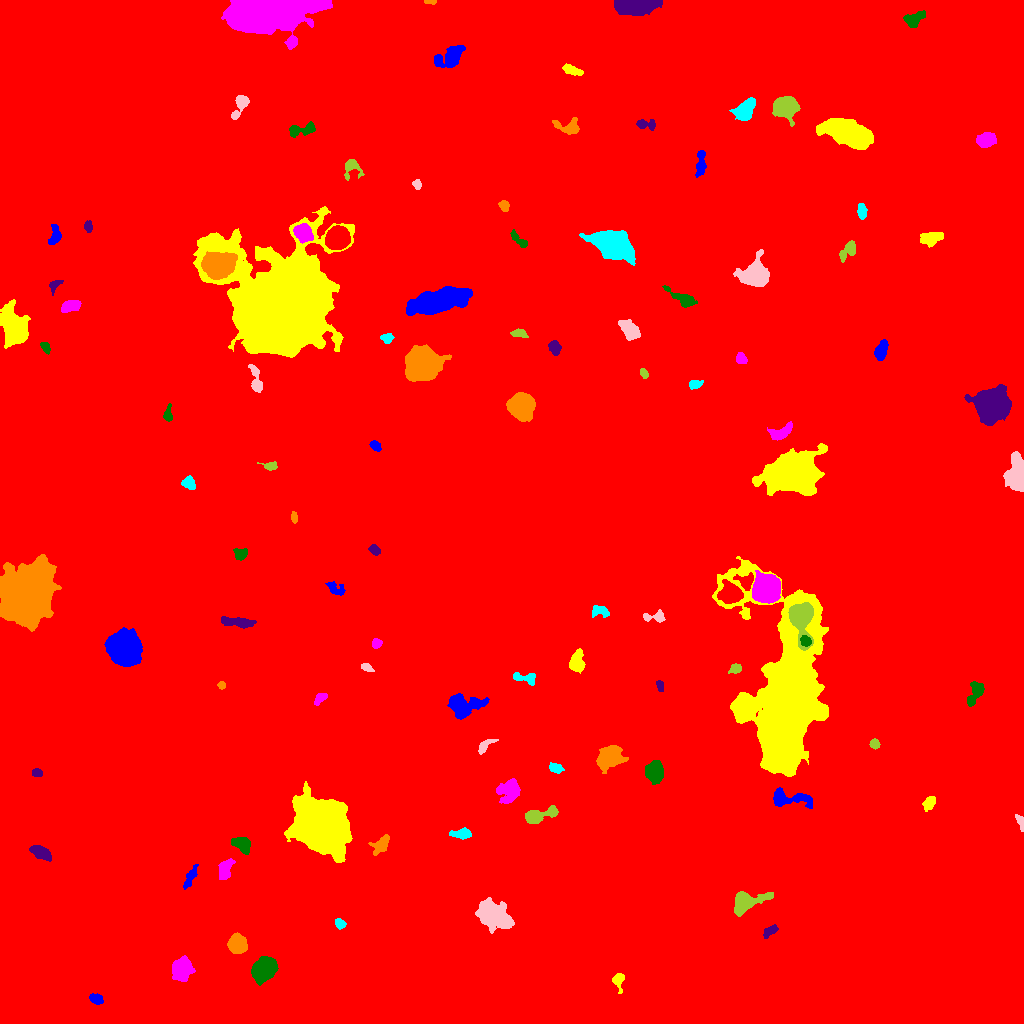

The file beside this chart, header and first rows:
ID, X, Y, A, B, theta, total_flux, mu_max, mu_median, mu_mean, R_fwhm, R_e, R10, R90, x_start, x_end, y_start, y_end, area, greylevel
0, 508.6, 526.6, 297.3, 287.4, 1.178, 3310407, 20.0, 3.0, 3.649, 124.4, 249.8, 94.37, 410.4, 0, 1023, 0, 1023, 907086, 3.649
1, 95.58, 24.5, 3.221, 2.309, -0.3922, 461.0, 8.0, 3.5, 3.492, 4.583, 3.478, 1.382, 5.412, 89, 103, 19, 30, 132, 13.49
2, 618, 43.74, 3.915, 2.546, -1.536, 434.0, 7.0, 2.0, 2.837, 4.029, 3.385, 1.382, 5.67, 612, 624, 30, 50, 153, 12.84
3, 182.1, 54.64, 5.682, 4.709, 1.375, 3036, 14.0, 7.0, 6.963, 8.831, 6.723, 2.646, 10.16, 172, 195, 42, 68, 436, 15.96
4, 263.7, 53.45, 5.867, 4.501, 0.8095, 7188, 35.0, 11.0, 13, 7.485, 6.555, 2.585, 10.56, 251, 278, 38, 67, 553, 23
5, 769.9, 92.45, 4.201, 1.99, 0.6038, 413.0, 5.0, 3.0, 3.105, 5.078, 3.613, 1.596, 5.499, 763, 778, 85, 99, 133, 13.11
6, 237.9, 79.08, 4.33, 3.889, -0.885, 2734, 20.0, 8.0, 8.137, 6.358, 5.262, 2.111, 8.349, 227, 247, 70, 91, 336, 18.14
7, 339.6, 99.82, 2.628, 2.148, -0.7602, 632.0, 13.0, 6.0, 6.32, 3.909, 3.038, 1.128, 4.754, 335, 346, 94, 105, 100, 15.32
8, 492.2, 108.9, 8.262, 5.181, -0.5147, 6858, 28.0, 6.0, 8.174, 7.225, 7.399, 2.821, 13.17, 475, 514, 90, 126, 839, 17.17
9, 747.1, 121.5, 9.468, 4.509, 0.3414, 2967, 15.0, 5.0, 5.772, 6.699, 6.531, 2.523, 10.94, 734, 773, 107, 132, 514, 14.77
10, 446.4, 141.6, 5.655, 1.964, 1.168, 329.0, 4.0, 2.0, 2.043, 5.781, 4.029, 1.596, 6.232, 440, 453, 132, 151, 161, 12.04
11, 190, 146.1, 6.251, 1.991, 1.087, 655.0, 8.0, 3.0, 3.599, 4.886, 4.146, 1.596, 6.699, 183, 198, 134, 159, 182, 12.6
12, 321.6, 198.8, 13.39, 10.13, -0.8632, 76233, 106.0, 16.0, 24.54, 11.6, 13.32, 4.983, 24.53, 284, 352, 161, 242, 3107, 32.54
13, 224.9, 153.6, 5.91, 3.004, 1.157, 690.0, 6.0, 3.0, 2.816, 6.604, 4.918, 1.871, 7.653, 218, 235, 144, 165, 245, 12.82
14, 241.5, 179.2, 5.005, 3.215, -0.5356, 1266, 10.0, 5.0, 5.084, 6.699, 5.015, 2.034, 7.632, 231, 250, 169, 186, 249, 15.08
15, 41.21, 170.4, 5.522, 2.623, -0.4503, 1736, 14.0, 7.0, 6.944, 6.531, 4.918, 2.034, 7.632, 29, 51, 162, 178, 250, 15.94
16, 381.7, 179.7, 6.32, 3.221, 0.8341, 385.0, 5.0, 1.0, 1.618, 3.868, 4.297, 1.596, 7.313, 368, 389, 168, 189, 238, 13.62
17, 461.4, 189.6, 5.145, 2.373, 0.0154, 697.0, 8.0, 4.0, 3.768, 5.528, 4.406, 1.693, 6.77, 449, 471, 184, 196, 185, 12.77
18, 1021, 200.7, 4.711, 1.566, -1.218, 257.0, 6.0, 3.0, 2.596, 4.146, 3.192, 1.128, 4.787, 1015, 1023, 192, 209, 99, 12.6
19, 538.4, 207.9, 9.197, 2.921, 0.2621, 1382, 10.0, 4.0, 3.983, 6.676, 5.47, 2.111, 8.612, 525, 558, 200, 218, 347, 14.98
20, 139.3, 214.1, 6.143, 3.071, 0.6218, 2253, 15.0, 6.0, 6.493, 6.84, 5.499, 2.257, 8.482, 128, 153, 200, 225, 347, 16.49
21, 789.7, 224.9, 12.21, 3.705, -0.08984, 1893, 11.0, 4.0, 4.392, 6.723, 6.383, 2.459, 10.09, 773, 812, 215, 236, 431, 13.39
22, 929, 220.6, 3.74, 2.307, 0.9225, 454.0, 7.0, 3.0, 3.007, 4.146, 3.7, 1.493, 5.836, 922, 935, 212, 227, 151, 13.01
23, 509.4, 233.1, 5.904, 4.959, 0.9919, 1847, 11.0, 4.0, 4.366, 6.433, 6.283, 2.459, 10.05, 496, 520, 220, 245, 423, 13.37
24, 654.8, 251.2, 5.375, 4.283, -1.515, 811.0, 4.0, 2.0, 2.234, 9.115, 6.18, 2.523, 9.167, 645, 663, 239, 263, 363, 12.23
25, 36.93, 250.7, 2.692, 2.01, -0.09763, 330.0, 6.0, 4.0, 3.882, 4.583, 3.09, 1.262, 4.549, 32, 42, 247, 255, 85, 12.88
26, 609.5, 266.8, 5.916, 4.641, 0.6735, 4845, 25.0, 7.0, 8.874, 6.956, 6.358, 2.523, 10.59, 596, 628, 250, 278, 546, 17.87
27, 555.2, 255.4, 3.14, 2.067, -0.3233, 428.0, 7.0, 3.0, 3.397, 4.26, 3.192, 1.382, 5.14, 549, 564, 250, 261, 126, 13.4
28, 485.1, 277.7, 5.731, 2.114, 0.6866, 498.0, 8.0, 3.0, 3.434, 4.222, 3.785, 1.382, 6.024, 478, 498, 269, 284, 145, 13.43
29, 874.5, 279.2, 2.466, 2.075, -0.6935, 383.0, 9.0, 4.0, 4.163, 3.613, 2.932, 1.128, 4.514, 869, 880, 274, 285, 92, 14.16
30, 620, 292.1, 3.472, 2.892, -1.552, 955.0, 12.0, 5.0, 5.823, 4.983, 3.949, 1.596, 6.232, 614, 627, 285, 301, 164, 15.82
31, 463.9, 318, 8.931, 5.712, 0.06924, 2474, 10.0, 4.0, 4.186, 9.132, 7.569, 2.985, 11.69, 447, 489, 304, 330, 591, 19.19
32, 743.6, 313.8, 4.158, 3.9, -0.6197, 2863, 22.0, 9.0, 9.356, 6.18, 5.14, 2.034, 8.176, 734, 754, 304, 324, 306, 27.36
33, 320.3, 325.4, 3.695, 1.973, 0.6839, 301.0, 6.0, 3.0, 2.529, 4.514, 3.338, 1.262, 5.046, 314, 327, 318, 330, 119, 12.53
34, 974.8, 330.6, 7.35, 2.976, 1.185, 600.0, 4.0, 2.0, 2.264, 7.858, 5.232, 2.111, 7.797, 967, 984, 317, 342, 265, 12.26
35, 659.8, 338, 2.972, 1.691, -1.276, 240.0, 7.0, 3.0, 3.077, 3.141, 2.764, 0.9772, 4.297, 656, 663, 332, 343, 78, 13.08
36, 221.3, 338.4, 1.909, 1.417, -0.1187, 156.0, 7.0, 2.0, 2.644, 2.459, 2.034, 0.7979, 3.385, 217, 225, 334, 342, 59, 15.64
37, 525.3, 345.5, 6.646, 2.534, -0.1648, 567.0, 7.0, 3.0, 3.016, 4.549, 4.184, 1.596, 6.628, 513, 535, 338, 351, 188, 22.02
38, 366.7, 355.8, 3.107, 1.696, -0.3957, 314.0, 7.0, 3.0, 3.528, 3.432, 2.877, 1.128, 4.618, 361, 374, 352, 360, 89, 14.53
39, 735.8, 355, 3.113, 2.097, 0.3746, 218.0, 4.0, 2.0, 1.982, 4.754, 3.192, 1.262, 4.787, 728, 741, 350, 360, 110, 11.98
40, 669.9, 355.6, 4.849, 2.418, 0.3911, 835.0, 10.0, 5.0, 4.718, 5.412, 4.184, 1.596, 6.433, 660, 679, 351, 365, 177, 13.72
41, 124.3, 375.2, 6.851, 6.469, -0.6607, 43298, 139.0, 25.0, 38.73, 8.704, 8.234, 3.241, 14.07, 104, 142, 357, 396, 1118, 47.73
42, 576.7, 361.2, 5.177, 3.229, 1.512, 1362, 11.0, 5.0, 4.935, 6.05, 5.015, 2.034, 7.838, 569, 585, 350, 375, 276, 23.93
43, 376.2, 379.5, 2.254, 2.101, 0.496, 357.0, 10.0, 4.0, 3.839, 3.478, 2.764, 0.9772, 4.334, 372, 382, 375, 385, 93, 16.84
44, 805.6, 382.1, 2.603, 2.296, -0.6903, 776.0, 16.0, 7.0, 7.185, 3.949, 3.141, 1.262, 4.886, 800, 811, 377, 388, 108, 56.19
45, 236.9, 401.4, 8.556, 2.166, -0.08579, 759.0, 6.0, 2.0, 2.608, 6.457, 5.109, 2.034, 8.117, 221, 256, 395, 407, 291, 12.61
46, 25.97, 430.1, 10.97, 9.26, 1.008, 115419, 233.0, 15.0, 35.9, 9.575, 10.95, 4.107, 22.4, 0, 61, 392, 469, 3215, 44.9
47, 599.6, 412.2, 4.866, 2.412, -0.0776, 401.0, 6.0, 2.0, 2.416, 5.109, 3.909, 1.493, 5.944, 592, 609, 406, 418, 166, 20.42
48, 655.9, 406.7, 5.98, 2.54, 0.02277, 371.0, 6.0, 2.0, 2.235, 4.297, 3.785, 1.493, 6.155, 643, 665, 401, 414, 166, 12.23
49, 800.8, 407, 8.228, 5.17, -1.497, 12729, 54.0, 13.0, 18.72, 8.098, 6.887, 2.764, 11.44, 788, 813, 373, 421, 680, 54.72
50, 730.7, 429.9, 5.055, 4.4, -0.2033, 4376, 25.0, 8.5, 10.18, 6.956, 5.863, 2.394, 9.491, 717, 743, 420, 444, 430, 29.18
51, 335.6, 434.5, 5.095, 2.795, -0.5013, 581.0, 8.0, 3.0, 3.418, 4.853, 4.146, 1.596, 6.482, 325, 345, 428, 442, 170, 12.42
52, 785.8, 322.2, 40.92, 14.92, 1.548, 219754, 97.0, 13.0, 23.73, 22.13, 22.73, 8.849, 41.34, 712, 828, 247, 467, 9260, 31.73
53, 766.6, 435.2, 5.798, 5.579, -1.135, 28468, 116.0, 27.0, 37.36, 7.939, 7.136, 2.821, 11.9, 752, 780, 420, 453, 762, 52.36
54, 240.8, 469.3, 3.193, 2.616, 0.291, 569.0, 9.0, 4.0, 3.951, 4.068, 3.523, 1.382, 5.67, 233, 247, 463, 475, 144, 13.95
55, 374.4, 473.4, 2.953, 2.068, -0.5629, 380.0, 8.0, 3.5, 3.654, 4.068, 3.141, 1.262, 4.918, 368, 380, 468, 479, 104, 15.65
56, 293.9, 506.1, 2.645, 1.512, -1.449, 226.0, 6.0, 3.0, 3.139, 3.7, 2.585, 0.9772, 4.029, 291, 297, 500, 512, 72, 15.14
57, 188.2, 540.5, 3.397, 2.82, -0.6411, 484.0, 7.0, 3.0, 3.184, 4.442, 3.827, 1.493, 5.997, 181, 195, 534, 548, 152, 13.18
58, 1017, 547.3, 7.206, 3.991, -1.549, 8720, 45.0, 10.0, 14.91, 7.092, 6.077, 2.523, 10.28, 1003, 1023, 532, 572, 585, 24.91
59, 270.3, 557.4, 3.978, 1.891, -0.04835, 348.0, 7.0, 3.0, 3.164, 3.656, 3.09, 1.262, 5.015, 257, 277, 553, 562, 110, 13.16
... 57 more rows
